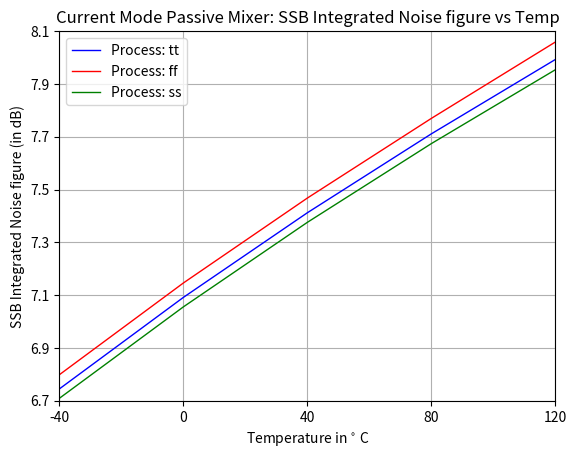

Source code (Python):
import matplotlib.pyplot as plt 
import numpy as np
temp_array = np.linspace(-40, 120, 5)
nf_tt_lib = np.array([6.74483, 7.09145, 7.41211, 7.71102, 7.99267])
nf_ff_lib = np.array([6.79855, 7.14607, 7.46778, 7.76958, 8.05885])
nf_ss_lib = np.array([6.70926, 7.05556, 7.37579, 7.67403, 7.95385]) 
fig, ax = plt.subplots()
ax.plot(temp_array, nf_tt_lib, linewidth=1.0, linestyle='solid', color='blue', label="Process: tt")
ax.plot(temp_array, nf_ff_lib, linewidth=1.0, linestyle='solid', color='red', label="Process: ff")
ax.plot(temp_array, nf_ss_lib, linewidth=1.0, linestyle='solid', color='green', label="Process: ss")
ax.grid()
ax.legend(loc=0)
ax.set(xlim=(-40, 120), ylim=(6.7, 8.1), yticks=np.linspace(6.7, 8.1, 8), 
    xticks=np.linspace(-40, 120, 5), xlabel="Temperature in $^{\circ}$ C", ylabel="SSB Integrated Noise figure (in dB)", 
    title="Current Mode Passive Mixer: SSB Integrated Noise figure vs Temp"
    )
plt.show()